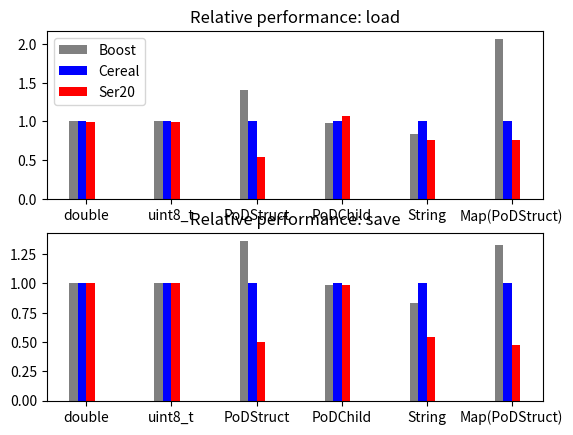

The script that saved this image:
from matplotlib import pyplot as plt
import numpy as np

data = {
	"double": {
		"Boost": {
			"save": 7.6300,
			"load": 2.7500
		},
		"Cereal": {
			"save": 7.5800,
			"load": 2.7400
		},
		"Ser20": {
			"save": 7.5900,
			"load": 2.7300
		}
	},
	"uint8_t": {
		"Boost": {
			"save": 66.3300,
			"load": 21.4200
		},
		"Cereal": {
			"save": 66.2900,
			"load": 21.4200
		},
		"Ser20": {
			"save": 66.2600,
			"load": 21.4100
		}
	},
	"PoDStruct": {
		"Boost": {
			"save": 102.7800,
			"load": 82.6600
		},
		"Cereal": {
			"save": 75.2500,
			"load": 58.5700
		},
		"Ser20": {
			"save": 37.7900,
			"load": 32.0000
		}
	},
	"PoDChild": {
		"Boost": {
			"save": 66.9400,
			"load": 24.1900
		},
		"Cereal": {
			"save": 68.0000,
			"load": 24.6400
		},
		"Ser20": {
			"save": 67.2900,
			"load": 26.2700
		}
	},
	"String": {
		"Boost": {
			"save": 0.8700,
			"load": 0.7100
		},
		"Cereal": {
			"save": 0.8700,
			"load": 0.7100
		},
		"Ser20": {
			"save": 0.8700,
			"load": 0.7200
		}
	},
	"String": {
		"Boost": {
			"save": 2.1000,
			"load": 3.4200
		},
		"Cereal": {
			"save": 2.5100,
			"load": 4.0700
		},
		"Ser20": {
			"save": 1.3600,
			"load": 3.0900
		}
	},
	"Map(PoDStruct)": {
		"Boost": {
			"save": 5.9300,
			"load": 9.4600
		},
		"Cereal": {
			"save": 4.4800,
			"load": 4.5800
		},
		"Ser20": {
			"save": 2.1400,
			"load": 3.5100
		}
	}
}


fig, axes = plt.subplots(nrows=2, ncols=1)
ax0, ax1 = axes.flatten()

def plot(ax, kind: str):
	X_labels = list(data.keys())
	Y_cereal = [1 for _ in X_labels]
	Y_ser20 = [data[label]["Ser20"][kind] / data[label]["Cereal"][kind] for label in X_labels]
	Y_boost = [data[label]["Boost"][kind] / data[label]["Cereal"][kind] for label in X_labels]
	X_axis = np.arange(len(X_labels))

	ax.bar(X_axis - 0.15, Y_boost, 0.1, label='Boost', color="gray")
	ax.bar(X_axis - 0.05, Y_cereal, 0.1, label='Cereal', color="blue")
	ax.bar(X_axis + 0.05, Y_ser20, 0.1, label='Ser20', color="red")

	ax.set_xticks(X_axis, X_labels)
	ax.set_title(f"Relative performance: {kind}")
	if kind == 'load': ax.legend()

plot(ax0, "load")
plot(ax1, "save")
plt.show()